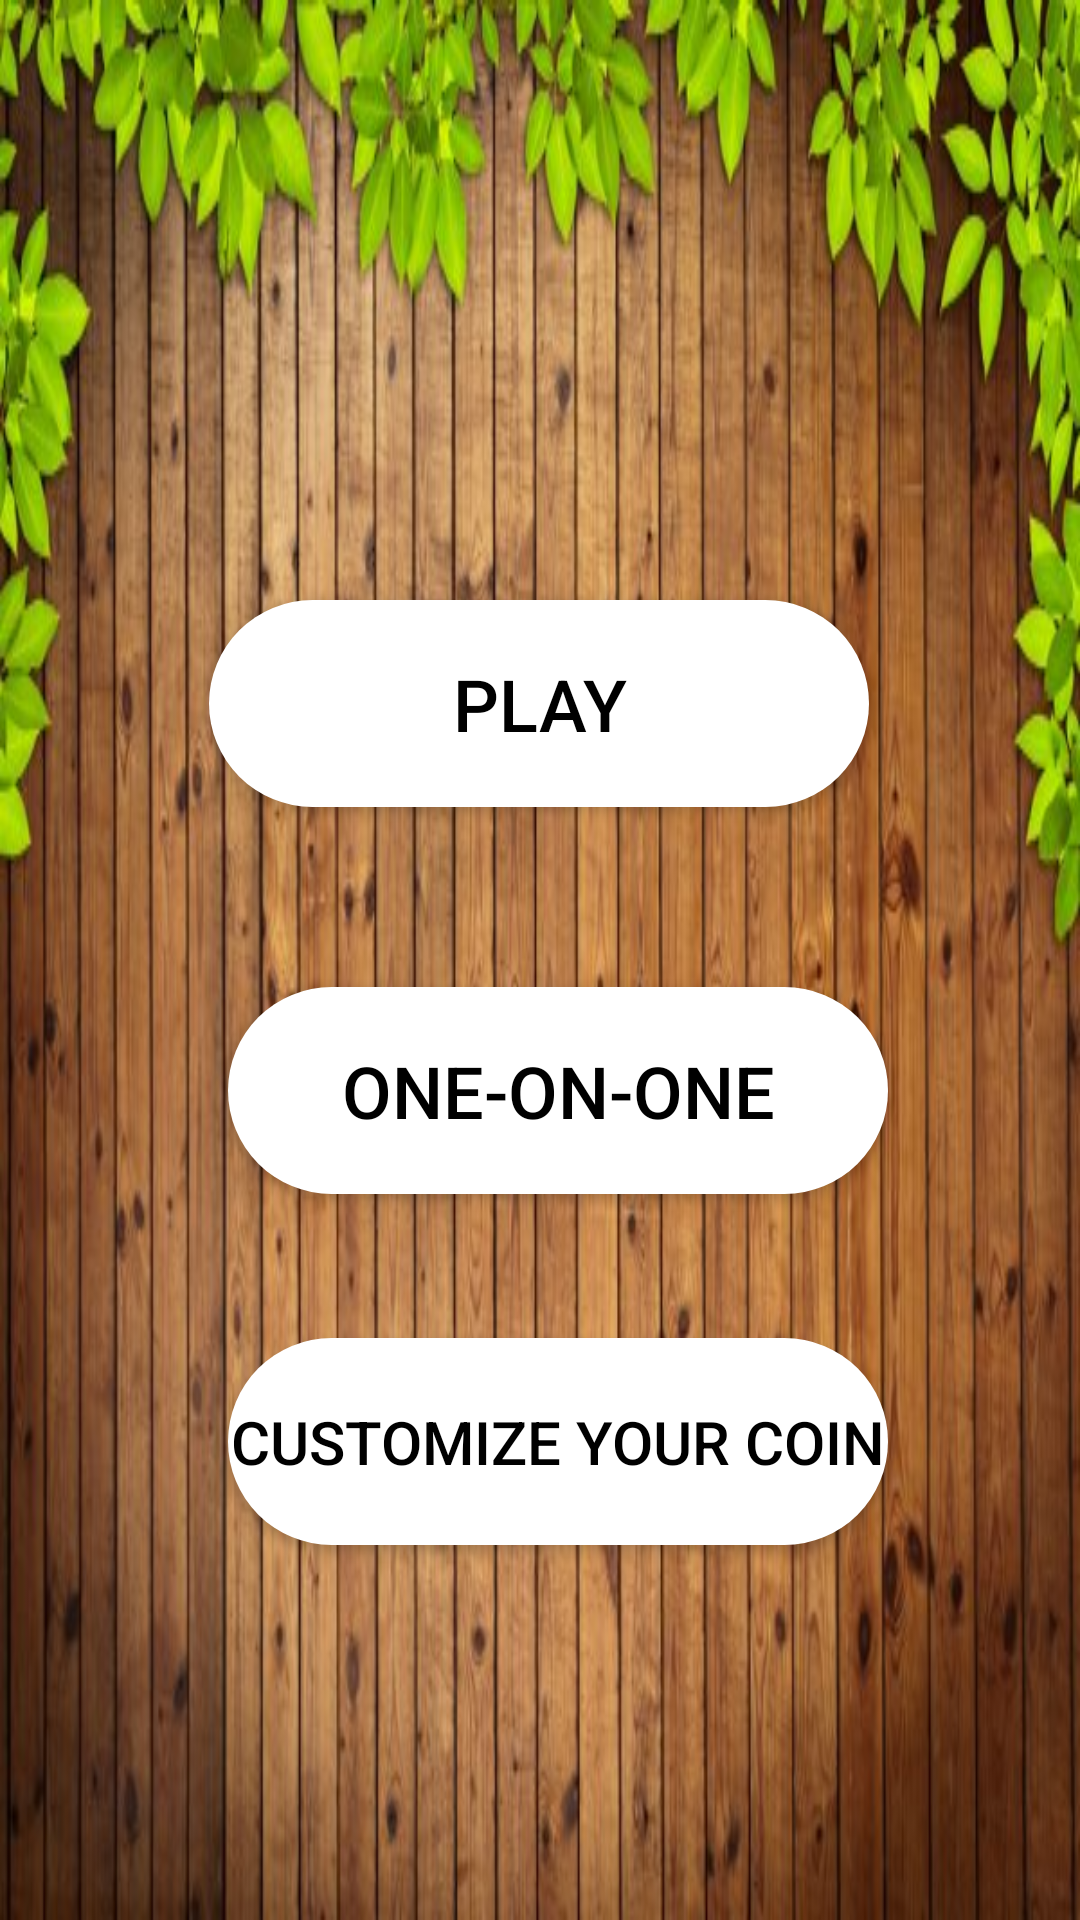

Produce the Android XML layout that renders to this screen, including the resource entries it uses.
<!-- AndroidManifest.xml: activity theme AppTheme -->
<!-- res/layout/activity_main.xml -->
<?xml version="1.0" encoding="utf-8"?>
<androidx.constraintlayout.widget.ConstraintLayout xmlns:android="http://schemas.android.com/apk/res/android"
    xmlns:app="http://schemas.android.com/apk/res-auto"
    xmlns:tools="http://schemas.android.com/tools"
    android:layout_width="match_parent"
    android:layout_height="match_parent"
    tools:context=".MainActivity"
    android:background="@drawable/wood1">

    <Button
        android:id="@+id/button"
        android:layout_width="220dp"
        android:layout_height="69dp"
        android:layout_marginTop="200dp"
        android:background="@drawable/custom_button"
        android:text="Play"
        android:textColor="#000000"
        android:textSize="24dp"
        app:layout_constraintEnd_toEndOf="parent"
        app:layout_constraintHorizontal_bias="0.497"
        app:layout_constraintStart_toStartOf="parent"
        app:layout_constraintTop_toTopOf="parent" />

    <Button
        android:id="@+id/button2"
        android:layout_width="220dp"
        android:layout_height="69dp"
        android:layout_marginTop="60dp"
        android:background="@drawable/custom_button"
        android:text="one-on-one"
        android:textColor="#000000"
        android:textSize="24dp"
        app:layout_constraintEnd_toEndOf="parent"
        app:layout_constraintHorizontal_bias="0.544"
        app:layout_constraintStart_toStartOf="parent"
        app:layout_constraintTop_toBottomOf="@+id/button" />

    <Button
        android:id="@+id/button3"
        android:layout_width="220dp"
        android:layout_height="69dp"
        android:layout_marginTop="48dp"
        android:background="@drawable/custom_button"
        android:text="Customize your coin"
        android:textColor="#000000"
        android:textSize="20dp"
        app:layout_constraintEnd_toEndOf="parent"
        app:layout_constraintHorizontal_bias="0.544"
        app:layout_constraintStart_toStartOf="parent"
        app:layout_constraintTop_toBottomOf="@+id/button2" />


</androidx.constraintlayout.widget.ConstraintLayout>
<!-- resources referenced by this layout -->
<resources>
  <!-- drawable custom_button (drawable) -->
  <?xml version="1.0" encoding="utf-8"?>
  <shape xmlns:android="http://schemas.android.com/apk/res/android" android:shape="rectangle">
      <solid android:color="#ffffff"/>
      <corners android:bottomRightRadius="90dp"
          android:bottomLeftRadius="90dp"
          android:topRightRadius="90dp"
          android:topLeftRadius="90dp"/>
  
  </shape>
  <!-- drawable wood1: jpg bitmap (drawable, 65240 bytes) -->
  <style name="AppTheme" parent="Theme.AppCompat.Light.DarkActionBar">
          
          <item name="colorPrimary">@color/colorPrimary</item>
          <item name="colorPrimaryDark">@color/colorPrimaryDark</item>
          <item name="colorAccent">@color/colorAccent</item>
  
      </style>
  <color name="colorPrimary">#008577</color>
  <color name="colorPrimaryDark">#00574B</color>
  <color name="colorAccent">#D81B60</color>
</resources>
